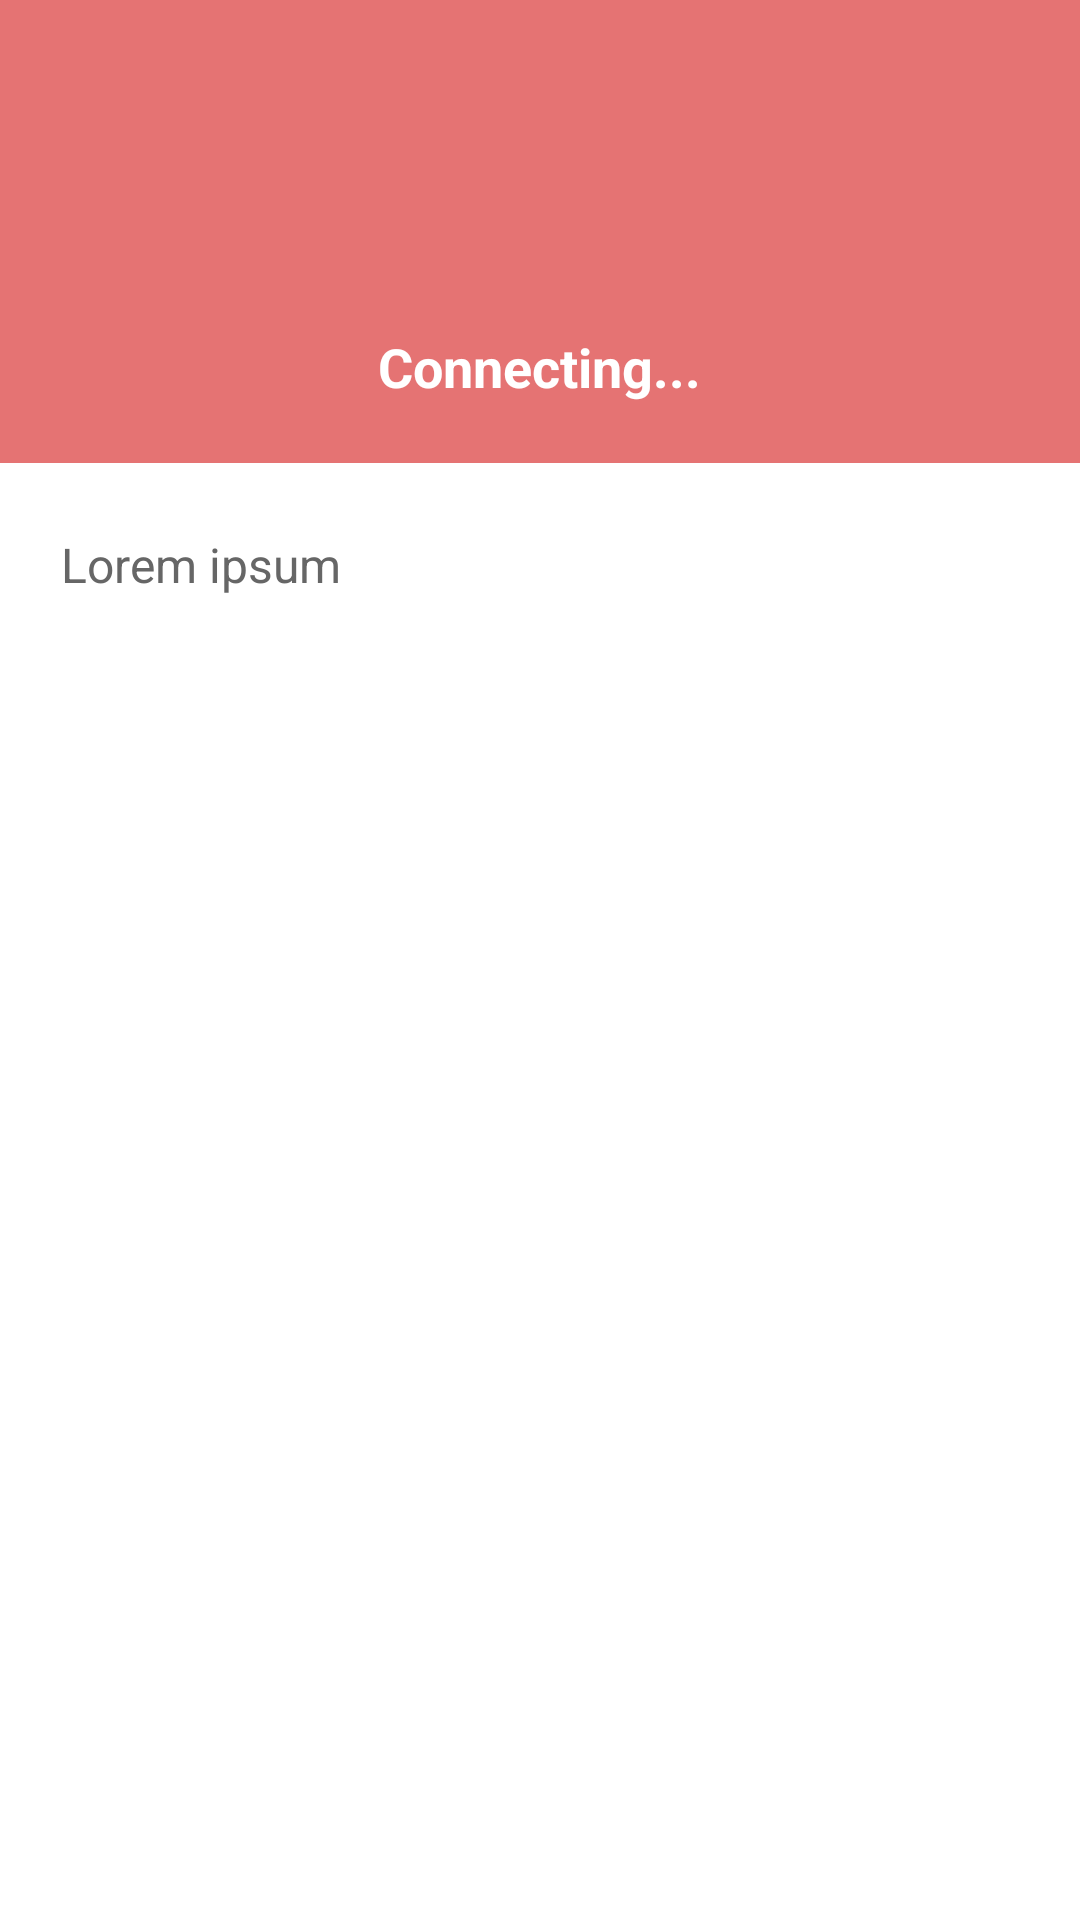

Layout XML and referenced resources for this Android screen:
<!-- AndroidManifest.xml: application theme AppTheme -->
<!-- res/layout/dialog_connect_status.xml -->
<?xml version="1.0" encoding="utf-8"?>
<LinearLayout xmlns:android="http://schemas.android.com/apk/res/android"
    xmlns:app="http://schemas.android.com/apk/res-auto"
    android:layout_width="260dp"
    android:layout_height="wrap_content"
    android:background="@android:color/white"
    android:orientation="vertical">

    <LinearLayout
        android:layout_width="match_parent"
        android:layout_height="wrap_content"
        android:background="@color/red_300"
        android:gravity="center"
        android:minHeight="120dp"
        android:orientation="vertical"
        android:padding="@dimen/spacing_mlarge">

        <ImageView
            android:id="@+id/icon"
            android:layout_width="80dp"
            android:layout_height="80dp"
            android:tint="@android:color/white"
            app:srcCompat="@drawable/ic_cloud_off" />

        <TextView
            android:id="@+id/title"
            android:layout_width="wrap_content"
            android:layout_height="wrap_content"
            android:layout_marginTop="@dimen/spacing_middle"
            android:text="Connecting..."
            android:textAppearance="@style/TextAppearance.AppCompat.Medium"
            android:textColor="@android:color/white"
            android:textStyle="bold" />

    </LinearLayout>

    <LinearLayout
        android:layout_width="match_parent"
        android:layout_height="wrap_content"
        android:gravity="center_vertical|start"
        android:orientation="vertical"
        android:padding="@dimen/spacing_mlarge">

        <TextView
            android:id="@+id/content"
            android:layout_width="wrap_content"
            android:layout_height="wrap_content"
            android:layout_marginTop="@dimen/spacing_small"
            android:text="Lorem ipsum"
            android:textAlignment="center"
            android:textAppearance="@style/TextAppearance.AppCompat.Subhead"
            android:textColor="@color/grey_60" />
    </LinearLayout>

    <LinearLayout
        android:id="@+id/lyt_action"
        android:layout_width="match_parent"
        android:layout_height="wrap_content"
        android:layout_marginBottom="@dimen/spacing_large"
        android:gravity="center"
        android:orientation="horizontal"
        android:visibility="invisible">

        <androidx.appcompat.widget.AppCompatButton
            android:id="@+id/bt_close"
            android:layout_width="wrap_content"
            android:layout_height="wrap_content"
            style="@style/Widget.AppCompat.Button.Borderless"
            android:background="@drawable/btn_rounded_red"
            android:paddingLeft="@dimen/spacing_mlarge"
            android:paddingRight="@dimen/spacing_mlarge"
            android:text="Retry"
            android:textColor="@android:color/white"
            />

    </LinearLayout>

</LinearLayout>
<!-- resources referenced by this layout -->
<resources>
  <color name="grey_60">#666666</color>
  <color name="red_300">#E57373</color>
  <dimen name="spacing_large">15dp</dimen>
  <dimen name="spacing_middle">10dp</dimen>
  <dimen name="spacing_mlarge">20dp</dimen>
  <dimen name="spacing_small">3dp</dimen>
  <style name="AppTheme" parent="Theme.AppCompat.Light.DarkActionBar">
          
          <item name="colorPrimary">@color/colorPrimary</item>
          <item name="colorPrimaryDark">@color/colorPrimaryDark</item>
          <item name="colorAccent">@color/colorAccent</item>
      </style>
  <color name="colorPrimary">#008577</color>
  <color name="colorPrimaryDark">#00574B</color>
  <color name="colorAccent">#D81B60</color>
</resources>
